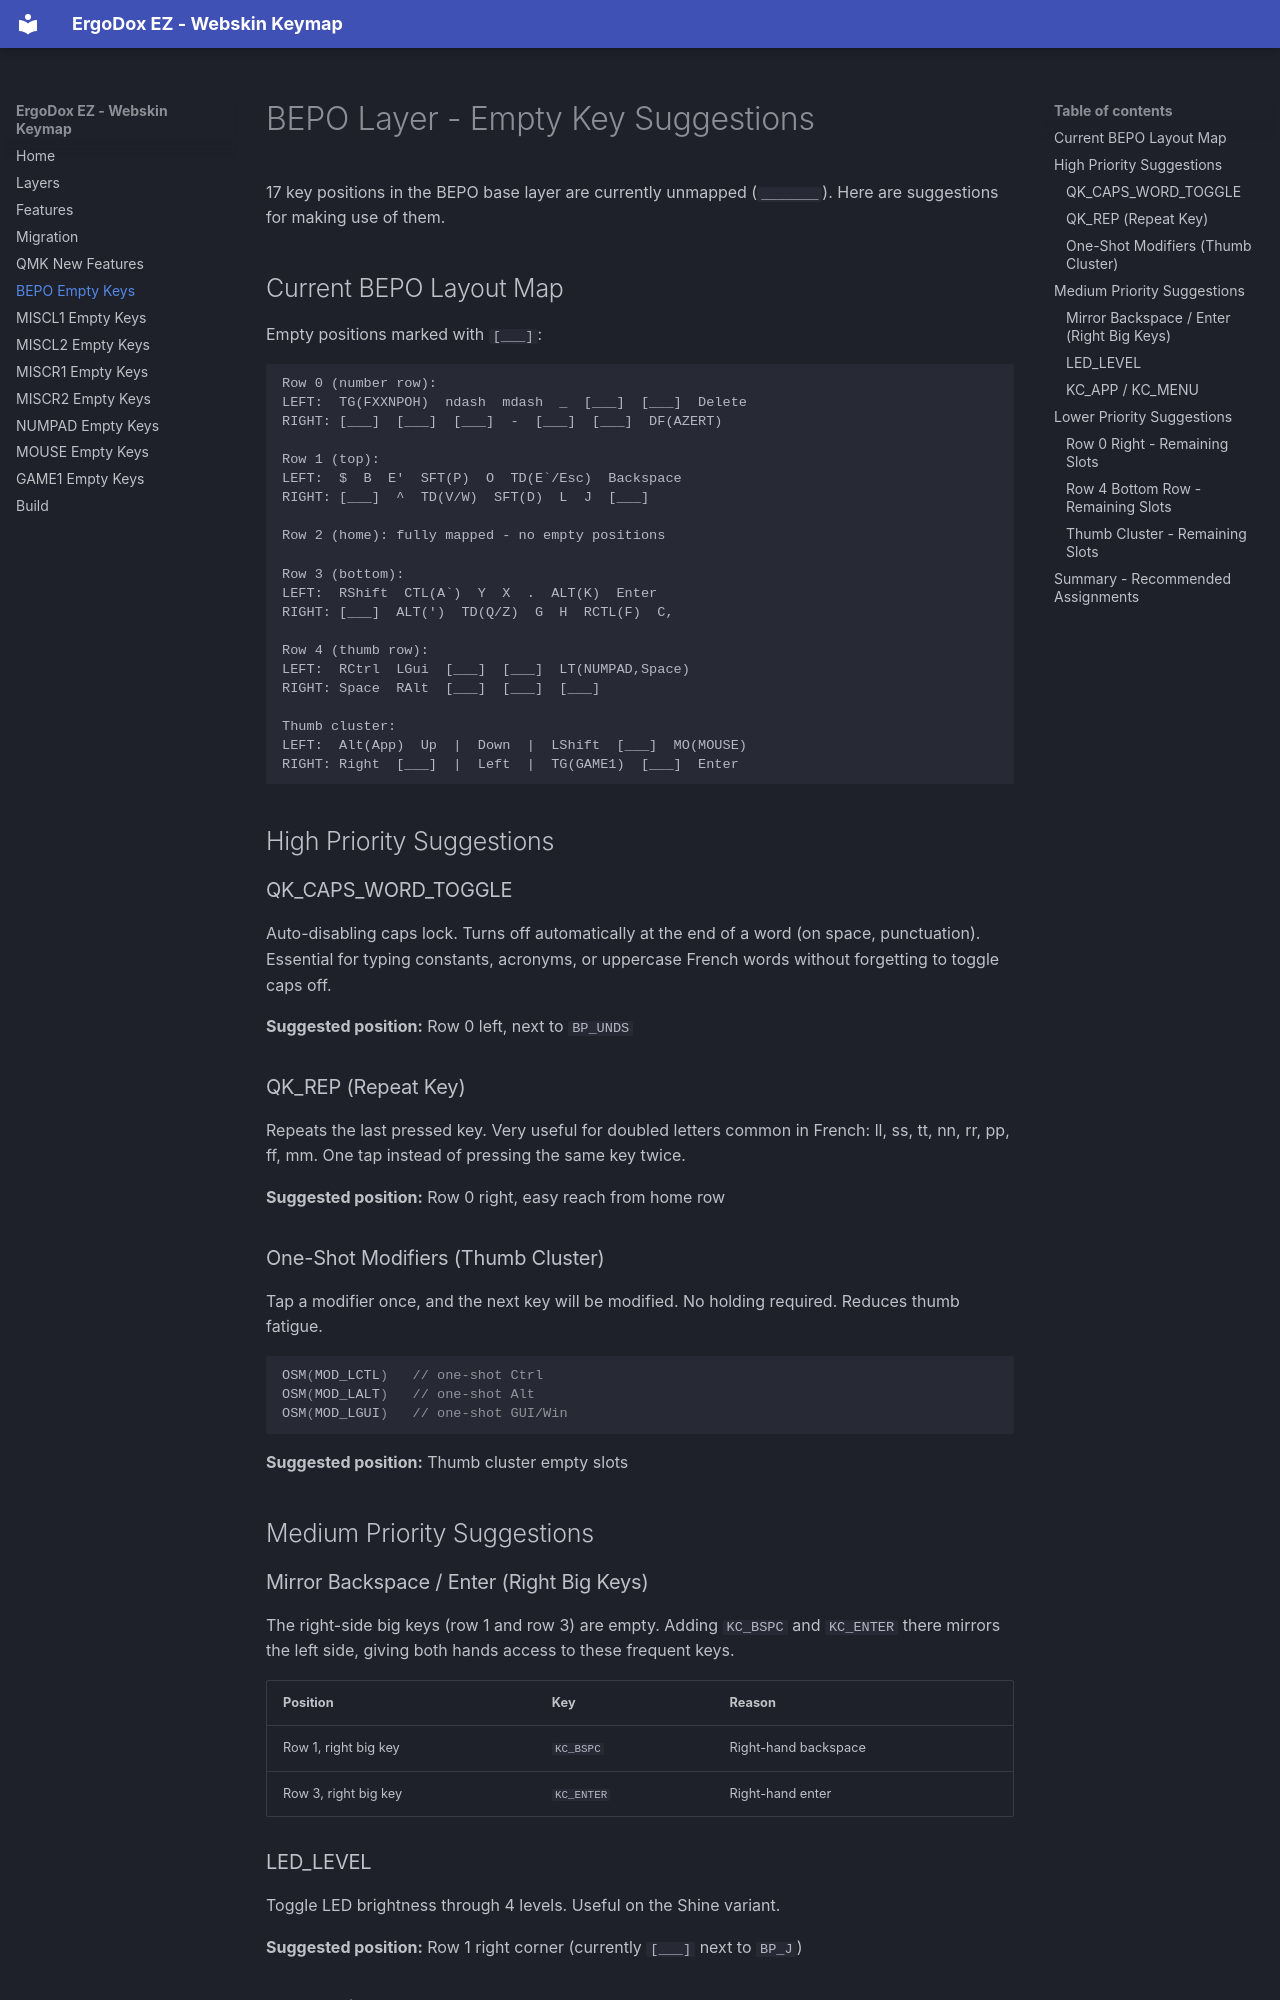

repository: webskin/ws-ergodox-ez · page: bepo-empty-keys/index.html · generator: mkdocs

# BEPO Layer - Empty Key Suggestions

17 key positions in the BEPO base layer are currently unmapped (`_______`). Here are suggestions for making use of them.

## Current BEPO Layout Map

Empty positions marked with `[___]`:

```
Row 0 (number row):
LEFT:  TG(FXXNPOH)  ndash  mdash  _  [___]  [___]  Delete
RIGHT: [___]  [___]  [___]  -  [___]  [___]  DF(AZERT)

Row 1 (top):
LEFT:  $  B  E'  SFT(P)  O  TD(E`/Esc)  Backspace
RIGHT: [___]  ^  TD(V/W)  SFT(D)  L  J  [___]

Row 2 (home): fully mapped - no empty positions

Row 3 (bottom):
LEFT:  RShift  CTL(A`)  Y  X  .  ALT(K)  Enter
RIGHT: [___]  ALT(')  TD(Q/Z)  G  H  RCTL(F)  C,

Row 4 (thumb row):
LEFT:  RCtrl  LGui  [___]  [___]  LT(NUMPAD,Space)
RIGHT: Space  RAlt  [___]  [___]  [___]

Thumb cluster:
LEFT:  Alt(App)  Up  |  Down  |  LShift  [___]  MO(MOUSE)
RIGHT: Right  [___]  |  Left  |  TG(GAME1)  [___]  Enter
```

## High Priority Suggestions

### QK_CAPS_WORD_TOGGLE

Auto-disabling caps lock. Turns off automatically at the end of a word (on space, punctuation). Essential for typing constants, acronyms, or uppercase French words without forgetting to toggle caps off.

**Suggested position:** Row 0 left, next to `BP_UNDS`

### QK_REP (Repeat Key)

Repeats the last pressed key. Very useful for doubled letters common in French: ll, ss, tt, nn, rr, pp, ff, mm. One tap instead of pressing the same key twice.

**Suggested position:** Row 0 right, easy reach from home row

### One-Shot Modifiers (Thumb Cluster)

Tap a modifier once, and the next key will be modified. No holding required. Reduces thumb fatigue.

```c
OSM(MOD_LCTL)   // one-shot Ctrl
OSM(MOD_LALT)   // one-shot Alt
OSM(MOD_LGUI)   // one-shot GUI/Win
```

**Suggested position:** Thumb cluster empty slots

## Medium Priority Suggestions

### Mirror Backspace / Enter (Right Big Keys)

The right-side big keys (row 1 and row 3) are empty. Adding `KC_BSPC` and `KC_ENTER` there mirrors the left side, giving both hands access to these frequent keys.

| Position | Key | Reason |
|---|---|---|
| Row 1, right big key | `KC_BSPC` | Right-hand backspace |
| Row 3, right big key | `KC_ENTER` | Right-hand enter |
